Run: headless pygame with SDL's dummy video driver; simulated clock (each Clock.tick advances the game by its frame time, no real sleeping); random seed 0; keys injected as events and as key.get_pressed() state; no mouse input.
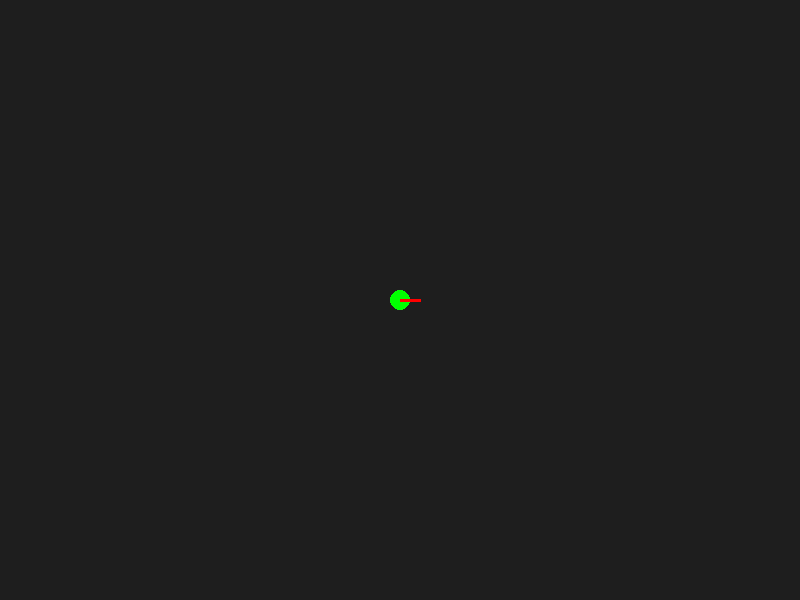
Frame 1 of 3 · flips 1–60 · no input
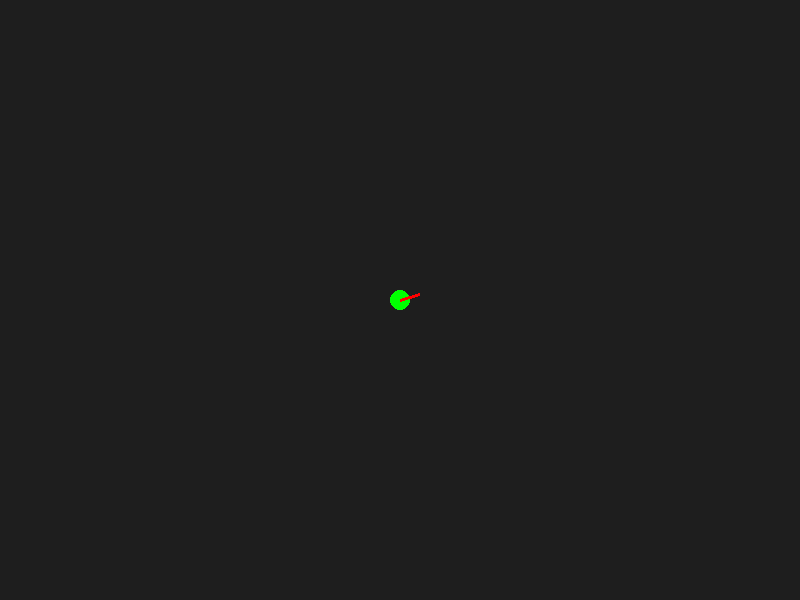
Frame 2 of 3 · flips 61–180 · tapped SPACE, RETURN · held RIGHT (→), D
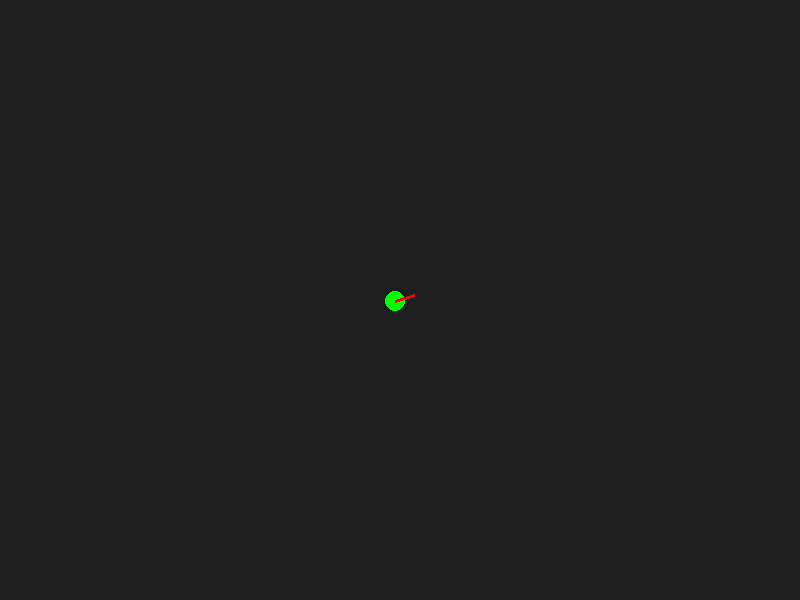
Frame 3 of 3 · flips 181–300 · held DOWN (↓), S (game ended)

The pygame program that drew these frames:

"""
Virtual Reality (VR) Game (Pygame)

A basic VR-like game simulation using Pygame. Demonstrates 3D perspective, player movement, collision detection, and interactive environment. (Note: True VR requires specialized hardware; this is a 3D simulation.)
"""
import os

import pygame
import sys
import math

WIDTH, HEIGHT = 800, 600
FPS = 60

class Player:
    def __init__(self, x, y):
        self.x = x
        self.y = y
        self.angle = 0
        self.speed = 5
    def move(self, keys):
        if keys[pygame.K_w]:
            self.x += self.speed * math.cos(self.angle)
            self.y += self.speed * math.sin(self.angle)
        if keys[pygame.K_s]:
            self.x -= self.speed * math.cos(self.angle)
            self.y -= self.speed * math.sin(self.angle)
        if keys[pygame.K_a]:
            self.angle -= 0.05
        if keys[pygame.K_d]:
            self.angle += 0.05
    def draw(self, screen):
        pygame.draw.circle(screen, (0,255,0), (int(self.x), int(self.y)), 10)
        end_x = int(self.x + 20 * math.cos(self.angle))
        end_y = int(self.y + 20 * math.sin(self.angle))
        pygame.draw.line(screen, (255,0,0), (self.x, self.y), (end_x, end_y), 3)

def main():
    pygame.init()
    screen = pygame.display.set_mode((WIDTH, HEIGHT))
    clock = pygame.time.Clock()
    player = Player(WIDTH//2, HEIGHT//2)
    # A game loop has no natural end, which makes the file untestable and
    # unrunnable in any automated context. MAX_FRAMES bounds it: pass 0 for
    # the real thing, and the default renders a fixed number of frames and
    # exits so the run can be captured.
    max_frames = int(os.environ.get("VR_MAX_FRAMES", "180"))
    frames = 0
    running = True
    while running:
        frames += 1
        if max_frames and frames > max_frames:
            print(f"rendered {max_frames} frames, exiting "
                  f"(set VR_MAX_FRAMES=0 to run until closed)")
            running = False
        for event in pygame.event.get():
            if event.type == pygame.QUIT:
                running = False
        keys = pygame.key.get_pressed()
        player.move(keys)
        screen.fill((30,30,30))
        player.draw(screen)
        pygame.display.flip()
        clock.tick(FPS)
    pygame.quit()
    sys.exit()

if __name__ == "__main__":
    main()
